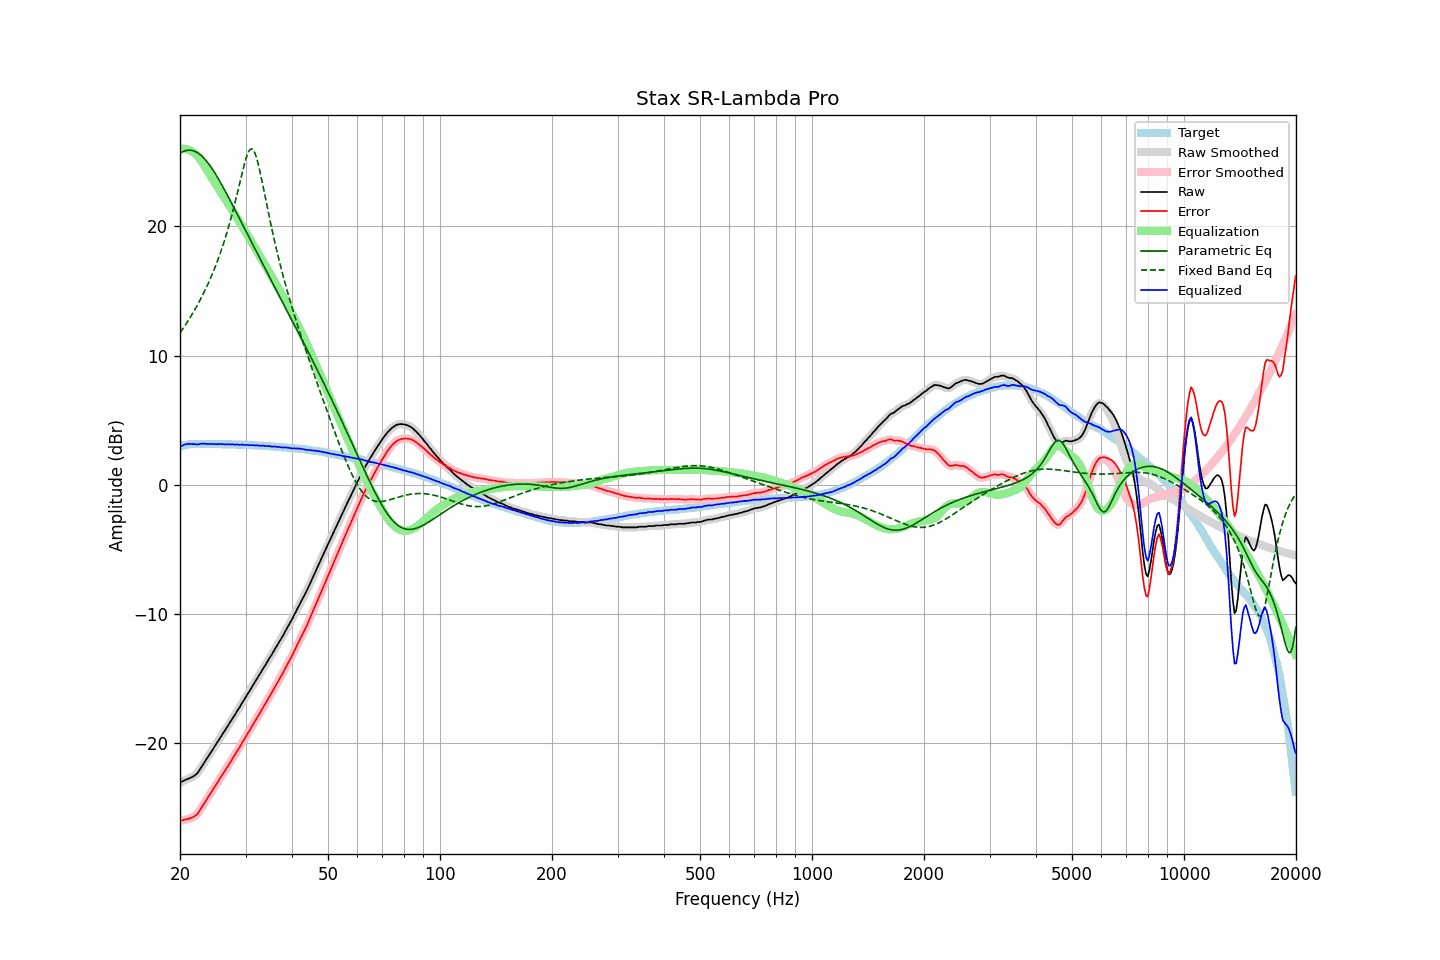

Source data for this figure (header and first rows):
frequency, raw, error, smoothed, error_smoothed, equalization, parametric_eq, fixed_band_eq, equalized_raw, equalized_smoothed, target
20.00, -23.08, -26.05, -23.07, -26.05, 25.99, 25.68, 11.76, 2.91, 2.91, 2.98
20.20, -23.02, -26.02, -23.02, -26.02, 26.01, 25.75, 11.94, 2.99, 2.99, 3.01
20.40, -22.96, -26.00, -22.96, -26.00, 26.02, 25.81, 12.12, 3.05, 3.05, 3.04
20.61, -22.91, -25.96, -22.91, -25.97, 26.01, 25.85, 12.30, 3.10, 3.10, 3.06
20.81, -22.85, -25.94, -22.85, -25.94, 25.99, 25.88, 12.49, 3.13, 3.13, 3.09
21.02, -22.80, -25.91, -22.80, -25.91, 25.95, 25.90, 12.69, 3.15, 3.15, 3.12
21.23, -22.75, -25.87, -22.75, -25.87, 25.90, 25.91, 12.88, 3.15, 3.15, 3.13
21.44, -22.68, -25.82, -22.69, -25.83, 25.83, 25.90, 13.09, 3.15, 3.14, 3.14
21.66, -22.64, -25.78, -22.63, -25.77, 25.77, 25.87, 13.29, 3.13, 3.14, 3.15
21.87, -22.54, -25.69, -22.55, -25.70, 25.68, 25.83, 13.51, 3.14, 3.13, 3.15
22.09, -22.45, -25.61, -22.46, -25.61, 25.57, 25.78, 13.73, 3.12, 3.12, 3.16
22.31, -22.33, -25.49, -22.32, -25.47, 25.44, 25.71, 13.95, 3.11, 3.12, 3.16
22.54, -22.16, -25.31, -22.15, -25.31, 25.29, 25.62, 14.18, 3.13, 3.13, 3.16
22.76, -21.94, -25.10, -21.96, -25.11, 25.12, 25.52, 14.42, 3.17, 3.16, 3.16
22.99, -21.77, -24.91, -21.76, -24.91, 24.93, 25.41, 14.66, 3.17, 3.17, 3.15
23.22, -21.56, -24.70, -21.56, -24.71, 24.73, 25.28, 14.91, 3.18, 3.17, 3.15
23.45, -21.37, -24.52, -21.37, -24.52, 24.53, 25.14, 15.17, 3.16, 3.16, 3.15
23.69, -21.18, -24.32, -21.18, -24.32, 24.33, 24.99, 15.43, 3.15, 3.15, 3.15
23.92, -20.98, -24.13, -20.98, -24.13, 24.13, 24.82, 15.71, 3.14, 3.15, 3.15
24.16, -20.77, -23.92, -20.78, -23.92, 23.93, 24.65, 15.99, 3.15, 3.15, 3.15
24.40, -20.58, -23.73, -20.58, -23.73, 23.73, 24.47, 16.28, 3.15, 3.15, 3.15
24.65, -20.39, -23.52, -20.39, -23.53, 23.53, 24.28, 16.59, 3.15, 3.14, 3.14
24.89, -20.21, -23.35, -20.20, -23.34, 23.34, 24.08, 16.90, 3.12, 3.13, 3.14
25.14, -20.00, -23.14, -20.01, -23.14, 23.14, 23.87, 17.22, 3.14, 3.13, 3.14
25.39, -19.81, -22.95, -19.81, -22.94, 22.94, 23.66, 17.56, 3.13, 3.14, 3.14
25.65, -19.61, -22.74, -19.61, -22.74, 22.75, 23.44, 17.91, 3.14, 3.14, 3.14
25.91, -19.42, -22.55, -19.42, -22.55, 22.55, 23.22, 18.27, 3.14, 3.13, 3.13
26.16, -19.23, -22.36, -19.23, -22.36, 22.36, 23.00, 18.65, 3.13, 3.13, 3.13
26.43, -19.05, -22.17, -19.04, -22.17, 22.16, 22.77, 19.04, 3.11, 3.12, 3.13
26.69, -18.84, -21.96, -18.84, -21.97, 21.97, 22.53, 19.44, 3.13, 3.12, 3.13
26.96, -18.66, -21.78, -18.65, -21.77, 21.77, 22.30, 19.87, 3.11, 3.12, 3.13
27.23, -18.44, -21.55, -18.45, -21.57, 21.57, 22.06, 20.31, 3.13, 3.12, 3.12
27.50, -18.27, -21.38, -18.26, -21.37, 21.37, 21.82, 20.77, 3.10, 3.11, 3.12
27.77, -18.04, -21.15, -18.06, -21.17, 21.17, 21.58, 21.24, 3.12, 3.11, 3.11
28.05, -17.87, -20.98, -17.86, -20.96, 20.96, 21.34, 21.73, 3.09, 3.11, 3.11
28.33, -17.65, -20.75, -17.66, -20.76, 20.76, 21.09, 22.24, 3.11, 3.10, 3.10
28.62, -17.45, -20.54, -17.46, -20.56, 20.55, 20.85, 22.76, 3.11, 3.09, 3.10
28.90, -17.27, -20.37, -17.25, -20.35, 20.35, 20.61, 23.28, 3.08, 3.10, 3.10
29.19, -17.06, -20.14, -17.06, -20.15, 20.14, 20.36, 23.81, 3.09, 3.09, 3.09
29.48, -16.83, -19.92, -16.86, -19.94, 19.94, 20.12, 24.32, 3.10, 3.08, 3.09
29.78, -16.67, -19.74, -16.65, -19.72, 19.73, 19.87, 24.81, 3.06, 3.08, 3.08
30.08, -16.45, -19.53, -16.45, -19.52, 19.52, 19.63, 25.24, 3.07, 3.07, 3.08
30.38, -16.23, -19.29, -16.25, -19.32, 19.31, 19.38, 25.60, 3.08, 3.06, 3.07
30.68, -16.06, -19.12, -16.04, -19.10, 19.10, 19.14, 25.87, 3.05, 3.06, 3.07
30.99, -15.84, -18.89, -15.84, -18.89, 18.89, 18.90, 26.00, 3.06, 3.06, 3.06
31.30, -15.63, -18.67, -15.64, -18.69, 18.68, 18.65, 26.00, 3.06, 3.05, 3.05
31.61, -15.43, -18.47, -15.43, -18.47, 18.47, 18.41, 25.85, 3.05, 3.05, 3.05
31.93, -15.24, -18.27, -15.23, -18.26, 18.26, 18.16, 25.56, 3.03, 3.04, 3.04
32.24, -15.01, -18.04, -15.03, -18.06, 18.05, 17.92, 25.16, 3.04, 3.03, 3.03
32.57, -14.83, -17.85, -14.82, -17.85, 17.84, 17.68, 24.67, 3.02, 3.02, 3.03
32.89, -14.62, -17.64, -14.61, -17.63, 17.63, 17.44, 24.11, 3.01, 3.02, 3.02
33.22, -14.40, -17.41, -14.41, -17.42, 17.42, 17.20, 23.52, 3.02, 3.01, 3.01
33.55, -14.19, -17.20, -14.21, -17.21, 17.21, 16.96, 22.91, 3.02, 3.00, 3.01
33.89, -14.02, -17.01, -14.00, -17.00, 17.00, 16.71, 22.29, 2.98, 3.00, 3.00
34.23, -13.80, -16.78, -13.79, -16.78, 16.78, 16.47, 21.67, 2.99, 2.99, 2.99
34.57, -13.59, -16.56, -13.59, -16.57, 16.57, 16.23, 21.06, 2.98, 2.98, 2.98
34.92, -13.38, -16.34, -13.39, -16.35, 16.35, 15.99, 20.46, 2.97, 2.97, 2.97
35.27, -13.20, -16.15, -13.18, -16.14, 16.14, 15.76, 19.88, 2.94, 2.95, 2.96
35.62, -12.98, -15.92, -12.97, -15.92, 15.92, 15.52, 19.31, 2.94, 2.94, 2.95
35.97, -12.75, -15.69, -12.77, -15.70, 15.70, 15.28, 18.76, 2.95, 2.94, 2.94
... 635 more rows
